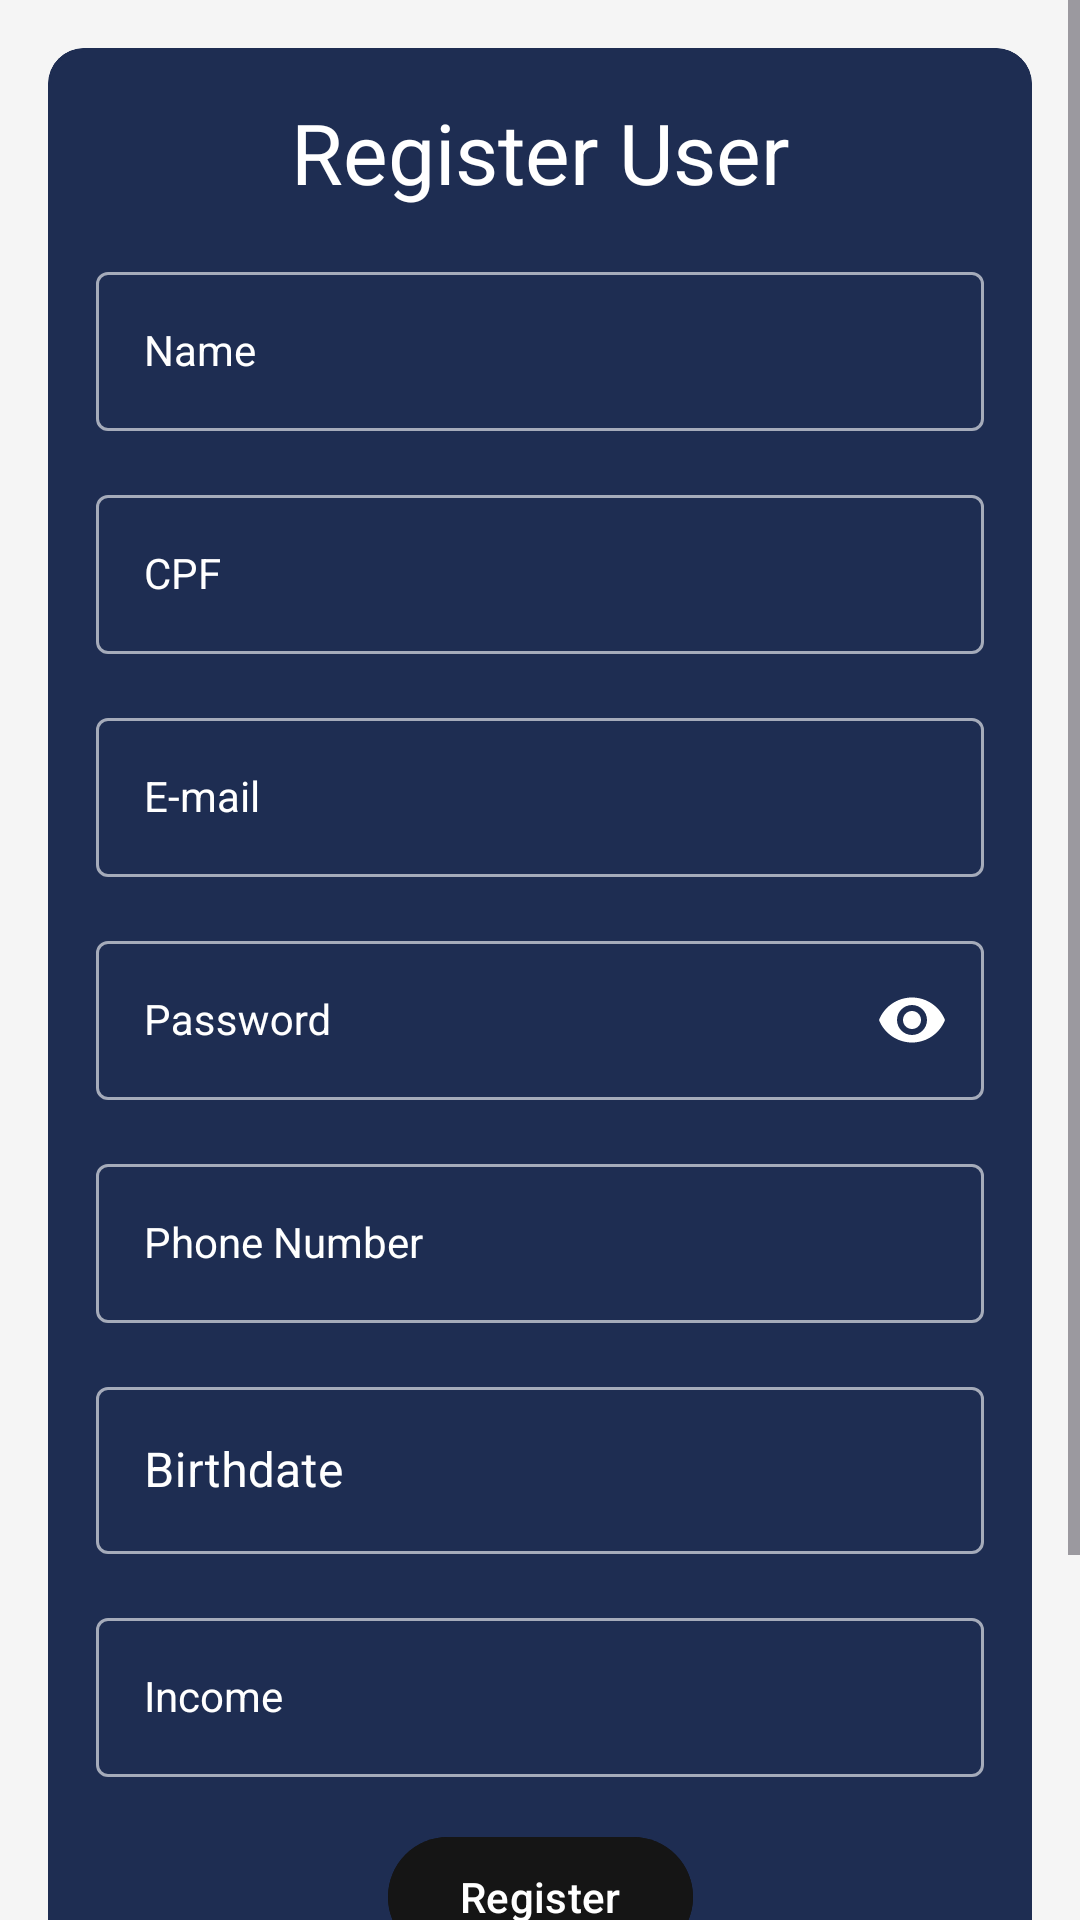

Produce the Android XML layout that renders to this screen, including the resource entries it uses.
<!-- AndroidManifest.xml: activity theme Theme.Material3.DayNight.NoActionBar -->
<!-- res/layout/activity_register.xml -->
<?xml version="1.0" encoding="utf-8"?>
<ScrollView xmlns:android="http://schemas.android.com/apk/res/android"
    xmlns:app="http://schemas.android.com/apk/res-auto"
    android:id="@+id/main"
    android:layout_width="match_parent"
    android:layout_height="match_parent"
    android:background="@color/colorBackground"
    android:fillViewport="true"
    android:fitsSystemWindows="true">

    <androidx.constraintlayout.widget.ConstraintLayout
        android:layout_width="match_parent"
        android:layout_height="wrap_content">

        <com.google.android.material.card.MaterialCardView
            android:layout_width="match_parent"
            android:layout_height="wrap_content"
            android:layout_margin="@dimen/base_margin"
            android:backgroundTint="@color/fit_finance_card_bg"
            android:elevation="8dp"
            app:layout_constraintBottom_toBottomOf="parent"
            app:layout_constraintTop_toTopOf="parent"
            app:strokeColor="@color/fit_finance_card_bg">

            <androidx.constraintlayout.widget.ConstraintLayout
                android:layout_width="match_parent"
                android:layout_height="match_parent">

                <com.google.android.material.textview.MaterialTextView
                    android:id="@+id/tv_register_title"
                    android:layout_width="wrap_content"
                    android:layout_height="wrap_content"
                    android:layout_margin="@dimen/base_margin"
                    android:text="@string/txt_register_user"
                    android:textColor="@color/white"
                    android:textSize="28sp"
                    app:layout_constraintEnd_toEndOf="parent"
                    app:layout_constraintStart_toStartOf="parent"
                    app:layout_constraintTop_toTopOf="parent" />

                <com.google.android.material.textfield.TextInputLayout
                    android:id="@+id/til_register_name"
                    style="@style/Theme.FitFinance.TextInputLayout"
                    android:layout_width="match_parent"
                    android:layout_height="wrap_content"
                    android:layout_margin="@dimen/base_margin"
                    app:layout_constraintEnd_toEndOf="parent"
                    app:layout_constraintStart_toStartOf="parent"
                    app:layout_constraintTop_toBottomOf="@+id/tv_register_title">

                    <com.google.android.material.textfield.TextInputEditText
                        style="@style/Theme.FitFinance.TextInputLayout.EditText.Register"
                        android:layout_width="match_parent"
                        android:layout_height="wrap_content"
                        android:hint="@string/txt_hint_name"
                        android:inputType="text" />
                </com.google.android.material.textfield.TextInputLayout>

                <com.google.android.material.textfield.TextInputLayout
                    android:id="@+id/til_register_cpf"
                    style="@style/Theme.FitFinance.TextInputLayout"
                    android:layout_width="match_parent"
                    android:layout_height="wrap_content"
                    android:layout_margin="@dimen/base_margin"
                    app:layout_constraintEnd_toEndOf="parent"
                    app:layout_constraintStart_toStartOf="parent"
                    app:layout_constraintTop_toBottomOf="@+id/til_register_name">

                    <com.google.android.material.textfield.TextInputEditText
                        style="@style/Theme.FitFinance.TextInputLayout.EditText.Register"
                        android:layout_width="match_parent"
                        android:layout_height="wrap_content"
                        android:hint="@string/txt_hint_cpf"
                        android:inputType="number" />
                </com.google.android.material.textfield.TextInputLayout>

                <com.google.android.material.textfield.TextInputLayout
                    android:id="@+id/til_register_email"
                    style="@style/Theme.FitFinance.TextInputLayout"
                    android:layout_width="match_parent"
                    android:layout_height="wrap_content"
                    android:layout_margin="@dimen/base_margin"
                    app:layout_constraintEnd_toEndOf="parent"
                    app:layout_constraintStart_toStartOf="parent"
                    app:layout_constraintTop_toBottomOf="@+id/til_register_cpf">

                    <com.google.android.material.textfield.TextInputEditText
                        style="@style/Theme.FitFinance.TextInputLayout.EditText.Register"
                        android:layout_width="match_parent"
                        android:layout_height="wrap_content"
                        android:hint="@string/txt_hint_email"
                        android:inputType="textEmailAddress" />
                </com.google.android.material.textfield.TextInputLayout>

                <com.google.android.material.textfield.TextInputLayout
                    android:id="@+id/til_register_password"
                    style="@style/Theme.FitFinance.TextInputLayout"
                    android:layout_width="match_parent"
                    android:layout_height="wrap_content"
                    android:layout_margin="@dimen/base_margin"
                    app:layout_constraintEnd_toEndOf="parent"
                    app:layout_constraintStart_toStartOf="parent"
                    app:layout_constraintTop_toBottomOf="@+id/til_register_email"
                    app:passwordToggleEnabled="true">

                    <com.google.android.material.textfield.TextInputEditText
                        style="@style/Theme.FitFinance.TextInputLayout.EditText.Register"
                        android:layout_width="match_parent"
                        android:layout_height="wrap_content"
                        android:hint="@string/txt_hint_password"
                        android:inputType="textPassword" />
                </com.google.android.material.textfield.TextInputLayout>

                <com.google.android.material.textfield.TextInputLayout
                    android:id="@+id/til_register_phone"
                    style="@style/Theme.FitFinance.TextInputLayout"
                    android:layout_width="match_parent"
                    android:layout_height="wrap_content"
                    android:layout_margin="@dimen/base_margin"
                    app:layout_constraintEnd_toEndOf="parent"
                    app:layout_constraintStart_toStartOf="parent"
                    app:layout_constraintTop_toBottomOf="@+id/til_register_password">

                    <com.google.android.material.textfield.TextInputEditText
                        style="@style/Theme.FitFinance.TextInputLayout.EditText.Register"
                        android:layout_width="match_parent"
                        android:layout_height="wrap_content"
                        android:hint="@string/txt_hint_phone"
                        android:inputType="phone" />
                </com.google.android.material.textfield.TextInputLayout>

                <com.google.android.material.textfield.TextInputLayout
                    android:id="@+id/til_register_birthdate"
                    style="@style/Theme.FitFinance.TextInputLayout.ExposedDropdownMenu"
                    android:layout_width="match_parent"
                    android:layout_height="wrap_content"
                    android:layout_margin="@dimen/base_margin"
                    android:hint="@string/txt_hint_birthdate"
                    app:endIconMode="none"
                    app:layout_constraintEnd_toEndOf="parent"
                    app:layout_constraintStart_toStartOf="parent"
                    app:layout_constraintTop_toBottomOf="@+id/til_register_phone">

                    <com.google.android.material.textfield.MaterialAutoCompleteTextView
                        android:layout_width="match_parent"
                        android:layout_height="wrap_content"
                        android:clickable="true"
                        android:focusable="false"
                        android:inputType="none" />
                </com.google.android.material.textfield.TextInputLayout>

                <com.google.android.material.textfield.TextInputLayout
                    android:id="@+id/til_register_income"
                    style="@style/Theme.FitFinance.TextInputLayout"
                    android:layout_width="match_parent"
                    android:layout_height="wrap_content"
                    android:layout_margin="@dimen/base_margin"
                    app:layout_constraintEnd_toEndOf="parent"
                    app:layout_constraintStart_toStartOf="parent"
                    app:layout_constraintTop_toBottomOf="@+id/til_register_birthdate">

                    <com.google.android.material.textfield.TextInputEditText
                        style="@style/Theme.FitFinance.TextInputLayout.EditText.Register"
                        android:layout_width="match_parent"
                        android:layout_height="wrap_content"
                        android:hint="@string/txt_hint_income"
                        android:inputType="numberDecimal"
                        android:textColor="@color/white" />
                </com.google.android.material.textfield.TextInputLayout>

                <com.google.android.material.button.MaterialButton
                    android:id="@+id/btn_register"
                    android:layout_width="wrap_content"
                    android:layout_height="wrap_content"
                    android:layout_margin="@dimen/base_margin"
                    android:backgroundTint="@color/gray"
                    android:text="@string/txt_register"
                    android:textColor="@color/white"
                    app:layout_constraintBottom_toTopOf="@+id/tv_already_have_account"
                    app:layout_constraintEnd_toEndOf="parent"
                    app:layout_constraintStart_toStartOf="parent"
                    app:layout_constraintTop_toBottomOf="@+id/til_register_income" />

                <com.google.android.material.textview.MaterialTextView
                    android:id="@+id/tv_already_have_account"
                    android:layout_width="wrap_content"
                    android:layout_height="wrap_content"
                    android:layout_marginBottom="16dp"
                    android:text="@string/txt_already_have_an_account"
                    android:textColor="@color/white"
                    android:textSize="16sp"
                    app:layout_constraintBottom_toTopOf="@+id/btn_go_to_login"
                    app:layout_constraintEnd_toEndOf="parent"
                    app:layout_constraintStart_toStartOf="parent" />

                <com.google.android.material.button.MaterialButton
                    android:id="@+id/btn_go_to_login"
                    android:layout_width="wrap_content"
                    android:layout_height="wrap_content"
                    android:layout_margin="@dimen/base_margin"
                    android:backgroundTint="@color/black"
                    android:text="@string/txt_login"
                    android:textColor="@color/white"
                    app:layout_constraintBottom_toBottomOf="parent"
                    app:layout_constraintEnd_toEndOf="parent"
                    app:layout_constraintStart_toStartOf="parent" />
            </androidx.constraintlayout.widget.ConstraintLayout>
        </com.google.android.material.card.MaterialCardView>
    </androidx.constraintlayout.widget.ConstraintLayout>
</ScrollView>
<!-- resources referenced by this layout -->
<resources>
  <color name="black">#FF000000</color>
  <color name="colorBackground">#F5F5F5</color>
  <color name="fit_finance_card_bg">#FF1E2D52</color>
  <color name="gray">#151515</color>
  <color name="white">#FFFFFFFF</color>
  <dimen name="base_margin">16dp</dimen>
  <string name="txt_already_have_an_account">Already have an account? Do login!</string>
  <string name="txt_hint_birthdate">Birthdate</string>
  <string name="txt_hint_cpf" translatable="false">CPF</string>
  <string name="txt_hint_email" translatable="false">E-mail</string>
  <string name="txt_hint_income">Income</string>
  <string name="txt_hint_name">Name</string>
  <string name="txt_hint_password">Password</string>
  <string name="txt_hint_phone">Phone Number</string>
  <string name="txt_login" translatable="false">Login</string>
  <string name="txt_register">Register</string>
  <string name="txt_register_user">Register User</string>
  <style name="Theme.FitFinance.TextInputLayout" parent="Widget.MaterialComponents.TextInputLayout.OutlinedBox">
          <item name="android:textColorHint">@color/white</item>
          <item name="boxStrokeColor">@color/til_stroke_color</item>
          <item name="boxStrokeErrorColor">@color/expense</item>
          <item name="cursorColor">@color/white</item>
          <item name="errorIconTint">@color/expense</item>
          <item name="hintTextColor">@color/white</item>
          <item name="passwordToggleTint">@color/white</item>
      </style>
  <style name="Theme.FitFinance.TextInputLayout.EditText.Register">
          <item name="android:textColor">@color/white</item>
      </style>
  <style name="Theme.FitFinance.TextInputLayout.ExposedDropdownMenu" parent="Widget.MaterialComponents.TextInputLayout.OutlinedBox.ExposedDropdownMenu">
          <item name="android:textColorHint">@color/white</item>
          <item name="boxStrokeColor">@color/til_stroke_color</item>
          <item name="boxStrokeErrorColor">@color/expense</item>
          <item name="errorIconTint">@color/expense</item>
          <item name="hintTextColor">@color/white</item>
      </style>
  <color name="expense">#FF392B</color>
</resources>
